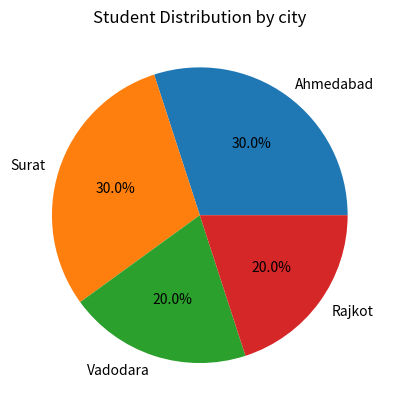

Python code for this plot:
import matplotlib.pyplot as plt

cities = ["Ahmedabad", "Surat", "Vadodara", "Rajkot"]
students = [3, 3, 2, 2]

plt.pie(students,labels=cities,autopct="%1.1f%%")
plt.title("Student Distribution by city")

plt.show()
